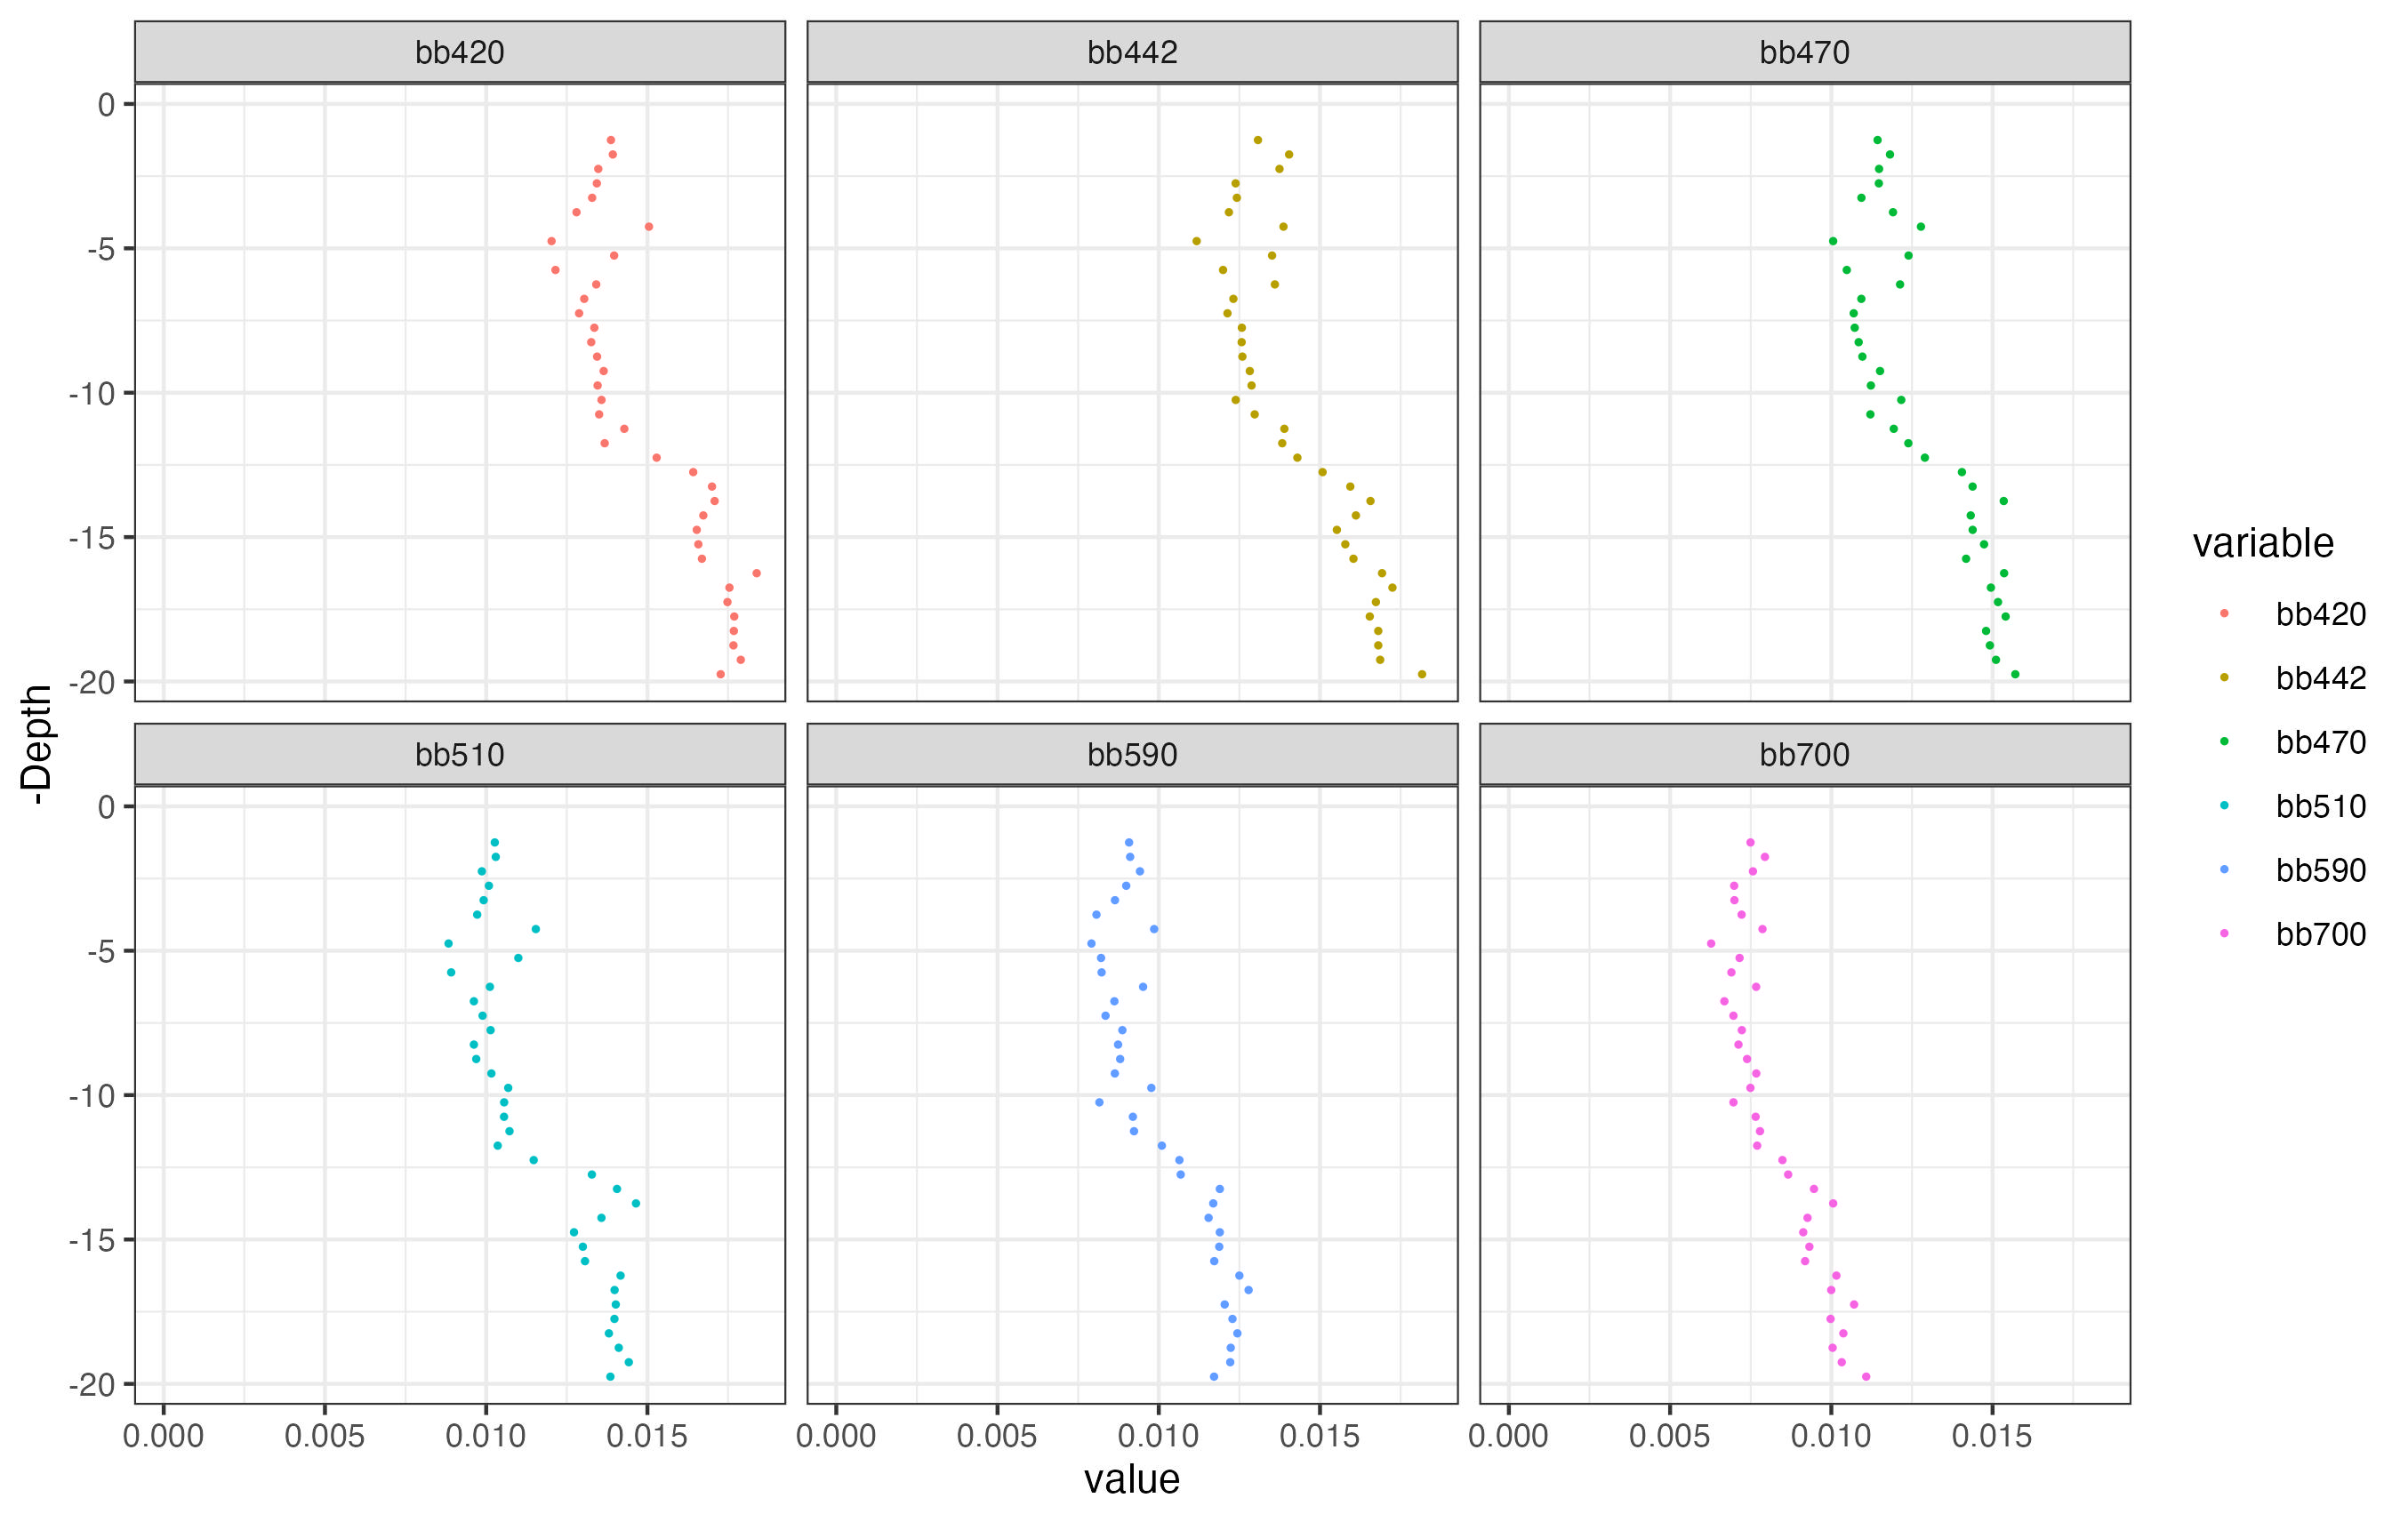

The table this chart was drawn from, first rows:
, station_id, Depth, bb420, bb442, bb470, bb510, bb590, bb700
1, CanalSaoSeb_12_2024_Ponto_02, 0.25, NA, NA, NA, NA, NA, NA
2, CanalSaoSeb_12_2024_Ponto_02, 0.75, NA, NA, NA, NA, NA, NA
3, CanalSaoSeb_12_2024_Ponto_02, 1.25, 0.01387, 0.01308, 0.01143, 0.01027, 0.009079, 0.007494
4, CanalSaoSeb_12_2024_Ponto_02, 1.75, 0.01393, 0.01404, 0.01182, 0.0103, 0.009112, 0.00794
5, CanalSaoSeb_12_2024_Ponto_02, 2.25, 0.01348, 0.01374, 0.01148, 0.009866, 0.009416, 0.007569
6, CanalSaoSeb_12_2024_Ponto_02, 2.75, 0.01343, 0.01238, 0.01147, 0.01008, 0.008991, 0.006986
7, CanalSaoSeb_12_2024_Ponto_02, 3.25, 0.01329, 0.01242, 0.01093, 0.009921, 0.008642, 0.006995
8, CanalSaoSeb_12_2024_Ponto_02, 3.75, 0.0128, 0.01218, 0.01191, 0.009721, 0.008068, 0.007217
9, CanalSaoSeb_12_2024_Ponto_02, 4.25, 0.01505, 0.01387, 0.01278, 0.01154, 0.009857, 0.007864
10, CanalSaoSeb_12_2024_Ponto_02, 4.75, 0.01203, 0.01118, 0.01006, 0.008833, 0.007913, 0.006273
11, CanalSaoSeb_12_2024_Ponto_02, 5.25, 0.01397, 0.01351, 0.01239, 0.011, 0.008211, 0.007154
12, CanalSaoSeb_12_2024_Ponto_02, 5.75, 0.01215, 0.01199, 0.01048, 0.008914, 0.008228, 0.006901
13, CanalSaoSeb_12_2024_Ponto_02, 6.25, 0.01341, 0.0136, 0.01213, 0.01012, 0.009514, 0.007668
14, CanalSaoSeb_12_2024_Ponto_02, 6.75, 0.01304, 0.01231, 0.01093, 0.009618, 0.008623, 0.006683
15, CanalSaoSeb_12_2024_Ponto_02, 7.25, 0.01288, 0.01213, 0.01069, 0.009889, 0.008349, 0.006964
16, CanalSaoSeb_12_2024_Ponto_02, 7.75, 0.01335, 0.01258, 0.01072, 0.01014, 0.008872, 0.007224
17, CanalSaoSeb_12_2024_Ponto_02, 8.25, 0.01326, 0.01257, 0.01085, 0.009619, 0.008738, 0.00712
18, CanalSaoSeb_12_2024_Ponto_02, 8.75, 0.01344, 0.01259, 0.01096, 0.009691, 0.008803, 0.007386
19, CanalSaoSeb_12_2024_Ponto_02, 9.25, 0.01364, 0.01282, 0.01151, 0.01016, 0.008638, 0.007672
20, CanalSaoSeb_12_2024_Ponto_02, 9.75, 0.01346, 0.01288, 0.01123, 0.01068, 0.00977, 0.007491
21, CanalSaoSeb_12_2024_Ponto_02, 10.25, 0.01358, 0.01239, 0.01217, 0.01056, 0.008159, 0.006964
22, CanalSaoSeb_12_2024_Ponto_02, 10.75, 0.0135, 0.01297, 0.01121, 0.01055, 0.009197, 0.007652
23, CanalSaoSeb_12_2024_Ponto_02, 11.25, 0.01428, 0.01389, 0.01194, 0.01072, 0.009232, 0.007787
24, CanalSaoSeb_12_2024_Ponto_02, 11.75, 0.01367, 0.01383, 0.01239, 0.01036, 0.0101, 0.0077
25, CanalSaoSeb_12_2024_Ponto_02, 12.25, 0.01529, 0.0143, 0.0129, 0.01147, 0.01064, 0.008483
26, CanalSaoSeb_12_2024_Ponto_02, 12.75, 0.01642, 0.01508, 0.01405, 0.01328, 0.01068, 0.00866
27, CanalSaoSeb_12_2024_Ponto_02, 13.25, 0.017, 0.01594, 0.01438, 0.01406, 0.01189, 0.009461
28, CanalSaoSeb_12_2024_Ponto_02, 13.75, 0.01708, 0.01657, 0.01535, 0.01465, 0.01169, 0.01006
29, CanalSaoSeb_12_2024_Ponto_02, 14.25, 0.01673, 0.01611, 0.01432, 0.01357, 0.01154, 0.009261
30, CanalSaoSeb_12_2024_Ponto_02, 14.75, 0.01653, 0.01552, 0.01438, 0.01272, 0.01189, 0.009128
31, CanalSaoSeb_12_2024_Ponto_02, 15.25, 0.01658, 0.01578, 0.01474, 0.013, 0.01188, 0.009319
32, CanalSaoSeb_12_2024_Ponto_02, 15.75, 0.01669, 0.01604, 0.01418, 0.01306, 0.01172, 0.009187
33, CanalSaoSeb_12_2024_Ponto_02, 16.25, 0.01839, 0.01692, 0.01536, 0.01417, 0.0125, 0.01016
34, CanalSaoSeb_12_2024_Ponto_02, 16.75, 0.01754, 0.01725, 0.01495, 0.01398, 0.01279, 0.009997
35, CanalSaoSeb_12_2024_Ponto_02, 17.25, 0.01748, 0.01673, 0.01517, 0.01402, 0.01204, 0.01071
36, CanalSaoSeb_12_2024_Ponto_02, 17.75, 0.01769, 0.01654, 0.01541, 0.01398, 0.01229, 0.009977
37, CanalSaoSeb_12_2024_Ponto_02, 18.25, 0.01768, 0.01681, 0.0148, 0.01381, 0.01244, 0.01037
38, CanalSaoSeb_12_2024_Ponto_02, 18.75, 0.01767, 0.01681, 0.01492, 0.01411, 0.01223, 0.01004
39, CanalSaoSeb_12_2024_Ponto_02, 19.25, 0.0179, 0.01687, 0.01511, 0.01442, 0.01222, 0.01032
40, CanalSaoSeb_12_2024_Ponto_02, 19.75, 0.01727, 0.01817, 0.01571, 0.01385, 0.01171, 0.01108
41, CanalSaoSeb_12_2024_Ponto_02, NA, NA, NA, NA, NA, NA, NA
